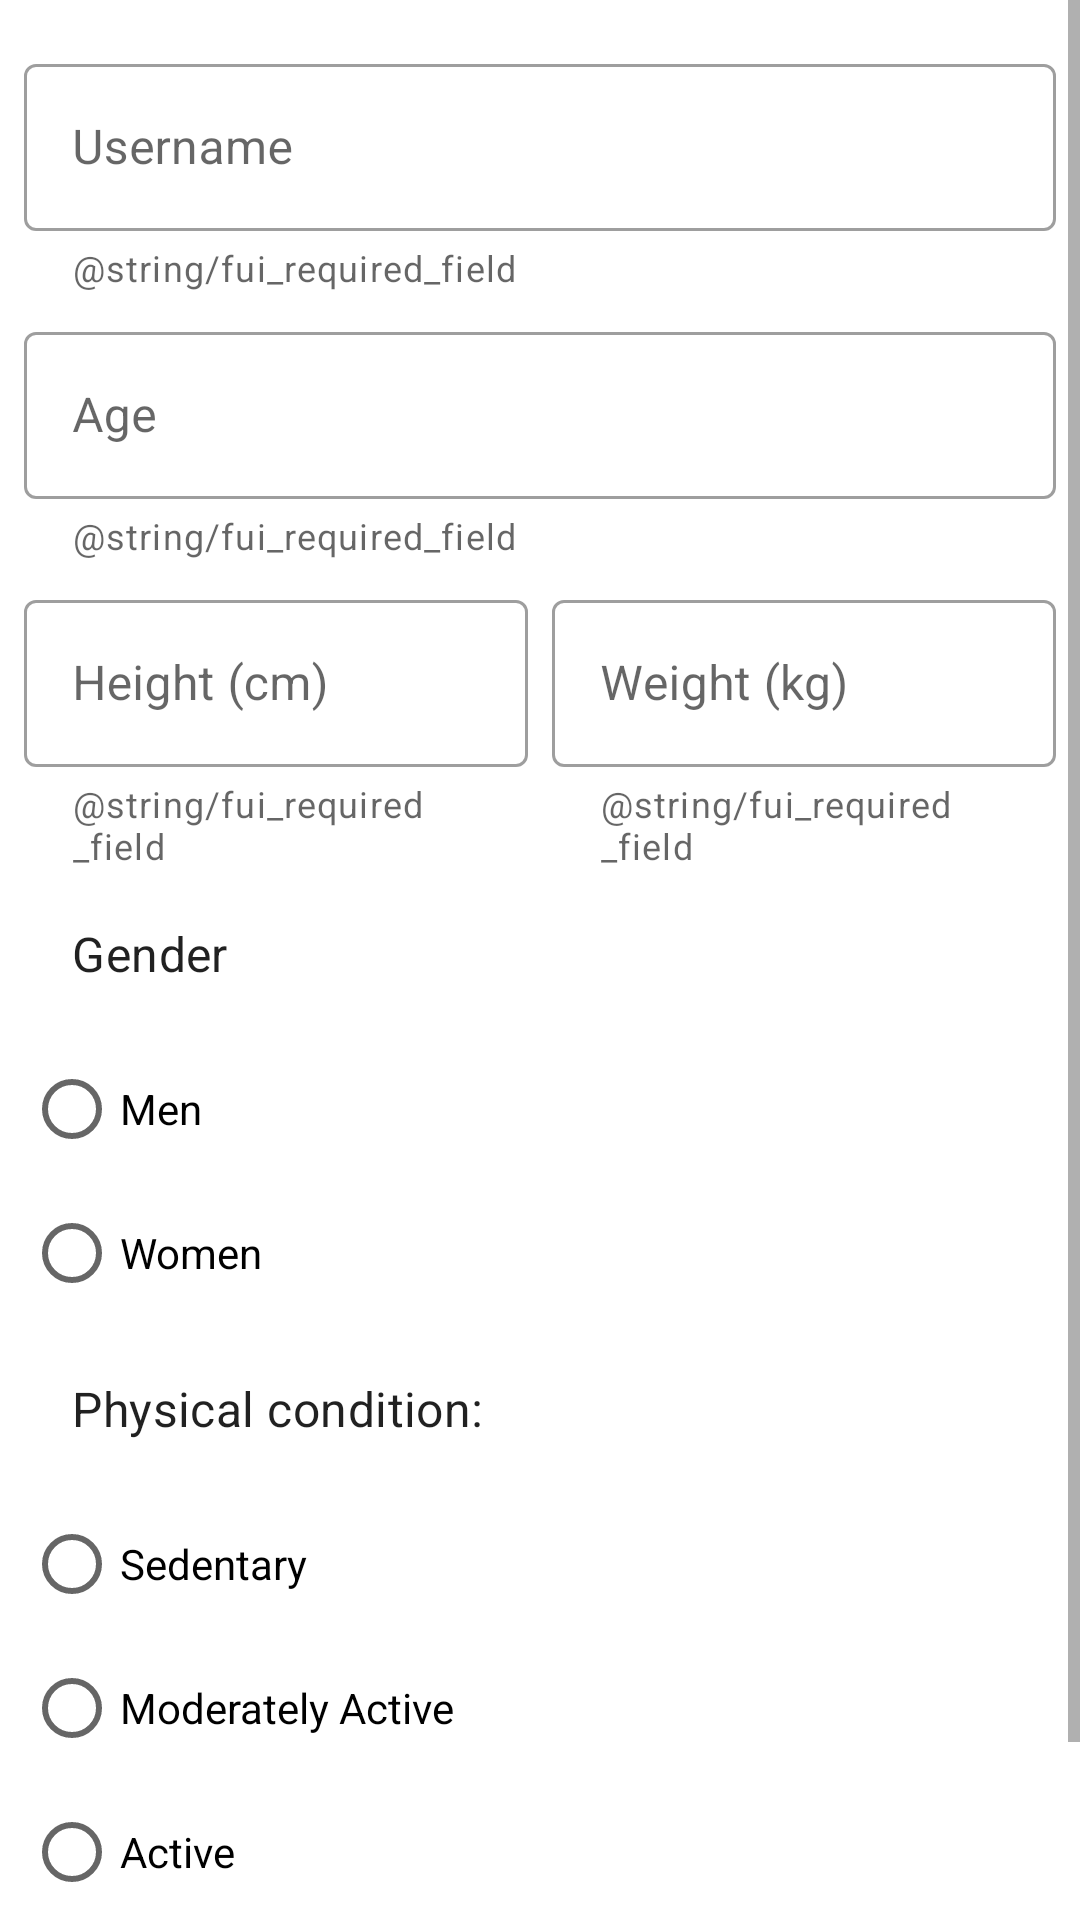

This screen was rendered from an Android layout file. Write that file and the resources it references.
<!-- AndroidManifest.xml: application theme AppTheme -->
<!-- res/layout/fragment_init_user_info.xml -->
<?xml version="1.0" encoding="utf-8"?>
<ScrollView
    xmlns:android="http://schemas.android.com/apk/res/android"
    android:layout_width="match_parent"
    android:layout_height="match_parent">

    <RelativeLayout
        android:orientation="vertical"
        android:layout_width="match_parent"
        android:layout_height="wrap_content">
        <include
            android:id="@+id/layout_init"
            layout="@layout/user_info"/>

        <com.google.android.material.button.MaterialButton
            android:id="@+id/button_next"
            android:layout_width="wrap_content"
            android:layout_height="wrap_content"
            android:text="@string/button_next"
            android:layout_below="@id/layout_init"
            android:layout_alignParentEnd="true"
            android:layout_marginEnd="8dp"
            android:layout_marginBottom="8dp"/>

    </RelativeLayout>


</ScrollView>
<!-- res/layout/user_info.xml (included above) -->
<?xml version="1.0" encoding="utf-8"?>
<ScrollView xmlns:android="http://schemas.android.com/apk/res/android"
    xmlns:app="http://schemas.android.com/apk/res-auto"
    android:layout_width="match_parent"
    android:layout_height="wrap_content">

    <LinearLayout
        android:id="@+id/fragment_sign_up"
        android:layout_width="match_parent"
        android:layout_height="wrap_content"
        android:padding="8dp"
        android:paddingTop="16dp"
        android:orientation="vertical"
        >

        <com.google.android.material.textfield.TextInputLayout
            android:id="@+id/init_info_username"
            android:layout_width="match_parent"
            android:layout_height="wrap_content"
            android:layout_marginTop="8dp"
            style="@style/Widget.MaterialComponents.TextInputLayout.OutlinedBox"
            android:hint="@string/username"
            app:helperTextEnabled="true"
            app:helperText="@string/fui_required_field">

            <com.google.android.material.textfield.TextInputEditText
                android:id="@+id/init_info_username_editText"
                android:inputType="text"
                android:layout_width="match_parent"
                android:layout_height="wrap_content"
                />

        </com.google.android.material.textfield.TextInputLayout>

        <com.google.android.material.textfield.TextInputLayout
            android:id="@+id/init_info_age"
            android:layout_width="match_parent"
            android:layout_height="wrap_content"
            android:layout_marginTop="8dp"
            style="@style/Widget.MaterialComponents.TextInputLayout.OutlinedBox"
            android:hint="@string/age"
            app:helperTextEnabled="true"
            app:helperText="@string/fui_required_field">

            <com.google.android.material.textfield.TextInputEditText
                android:id="@+id/init_info_age_editText"
                android:inputType="number"
                android:layout_width="match_parent"
                android:layout_height="wrap_content"
                />

        </com.google.android.material.textfield.TextInputLayout>


        <LinearLayout
            android:layout_width="match_parent"
            android:layout_height="wrap_content">

            <com.google.android.material.textfield.TextInputLayout
                android:id="@+id/init_info_height"
                android:layout_width="wrap_content"
                android:layout_height="wrap_content"
                android:layout_weight="1"
                android:layout_marginTop="8dp"
                android:layout_marginRight="8dp"

                style="@style/Widget.MaterialComponents.TextInputLayout.OutlinedBox"
                android:hint="@string/height"
                app:helperTextEnabled="true"
                app:helperText="@string/fui_required_field"
                >

                <com.google.android.material.textfield.TextInputEditText
                    android:id="@+id/init_info_height_editText"
                    android:inputType="number"
                    android:layout_width="match_parent"
                    android:layout_height="wrap_content"
                    />

            </com.google.android.material.textfield.TextInputLayout>

            <com.google.android.material.textfield.TextInputLayout
                android:id="@+id/init_info_weight"
                android:layout_width="wrap_content"
                android:layout_height="wrap_content"
                android:layout_weight="1"
                android:layout_marginTop="8dp"
                style="@style/Widget.MaterialComponents.TextInputLayout.OutlinedBox"
                android:hint="@string/weight"
                app:helperTextEnabled="true"
                app:helperText="@string/fui_required_field"
                >

                <com.google.android.material.textfield.TextInputEditText
                    android:id="@+id/init_info_weight_editText"
                    android:inputType="number"
                    android:layout_width="match_parent"
                    android:layout_height="wrap_content"
                    />

            </com.google.android.material.textfield.TextInputLayout>




        </LinearLayout>


        <TextView
            android:layout_width="wrap_content"
            android:layout_height="wrap_content"
            android:text="@string/gender"
            style="@style/Widget.MaterialComponents.TextInputEditText.OutlinedBox"
            />

        <RadioButton
            android:id="@+id/male_checkbox"
            android:layout_width="wrap_content"
            android:layout_height="wrap_content"
            android:text="@string/male" />

        <RadioButton
            android:id="@+id/female_checkbox"
            android:layout_width="wrap_content"
            android:layout_height="wrap_content"
            android:text="@string/female" />


        <TextView
            android:layout_width="wrap_content"
            android:layout_height="wrap_content"
            android:text="@string/activity"
            style="@style/Widget.MaterialComponents.TextInputEditText.OutlinedBox"
            />

        <RadioButton
            android:id="@+id/sedentary_checkbox"
            android:layout_width="wrap_content"
            android:layout_height="wrap_content"
            android:text="@string/sedentary" />

        <RadioButton
            android:id="@+id/m_active_checkbox"
            android:layout_width="wrap_content"
            android:layout_height="wrap_content"
            android:text="@string/moderately_active" />

        <RadioButton
            android:id="@+id/active_checkbox"
            android:layout_width="wrap_content"
            android:layout_height="wrap_content"
            android:text="@string/active" />

    </LinearLayout>

</ScrollView>
<!-- resources referenced by this layout -->
<resources>
  <string name="active">Active</string>
  <string name="activity">Physical condition: </string>
  <string name="age">Age</string>
  <string name="button_next">Next</string>
  <string name="female">Women</string>
  <string name="gender">Gender</string>
  <string name="height">Height (cm)</string>
  <string name="male">Men</string>
  <string name="moderately_active">Moderately Active</string>
  <string name="sedentary">Sedentary</string>
  <string name="username">Username</string>
  <string name="weight">Weight (kg)</string>
  <style name="AppTheme" parent="Theme.MaterialComponents.Light.DarkActionBar">
          
          <item name="colorPrimary">@color/colorPrimary</item>
          <item name="colorPrimaryDark">@color/colorPrimaryDark</item>
          <item name="colorAccent">@color/colorAccent</item>
      </style>
  <color name="colorPrimary">#0088d1</color>
  <color name="colorPrimaryDark">#005b9f</color>
  <color name="colorAccent">#0088d1</color>
</resources>
